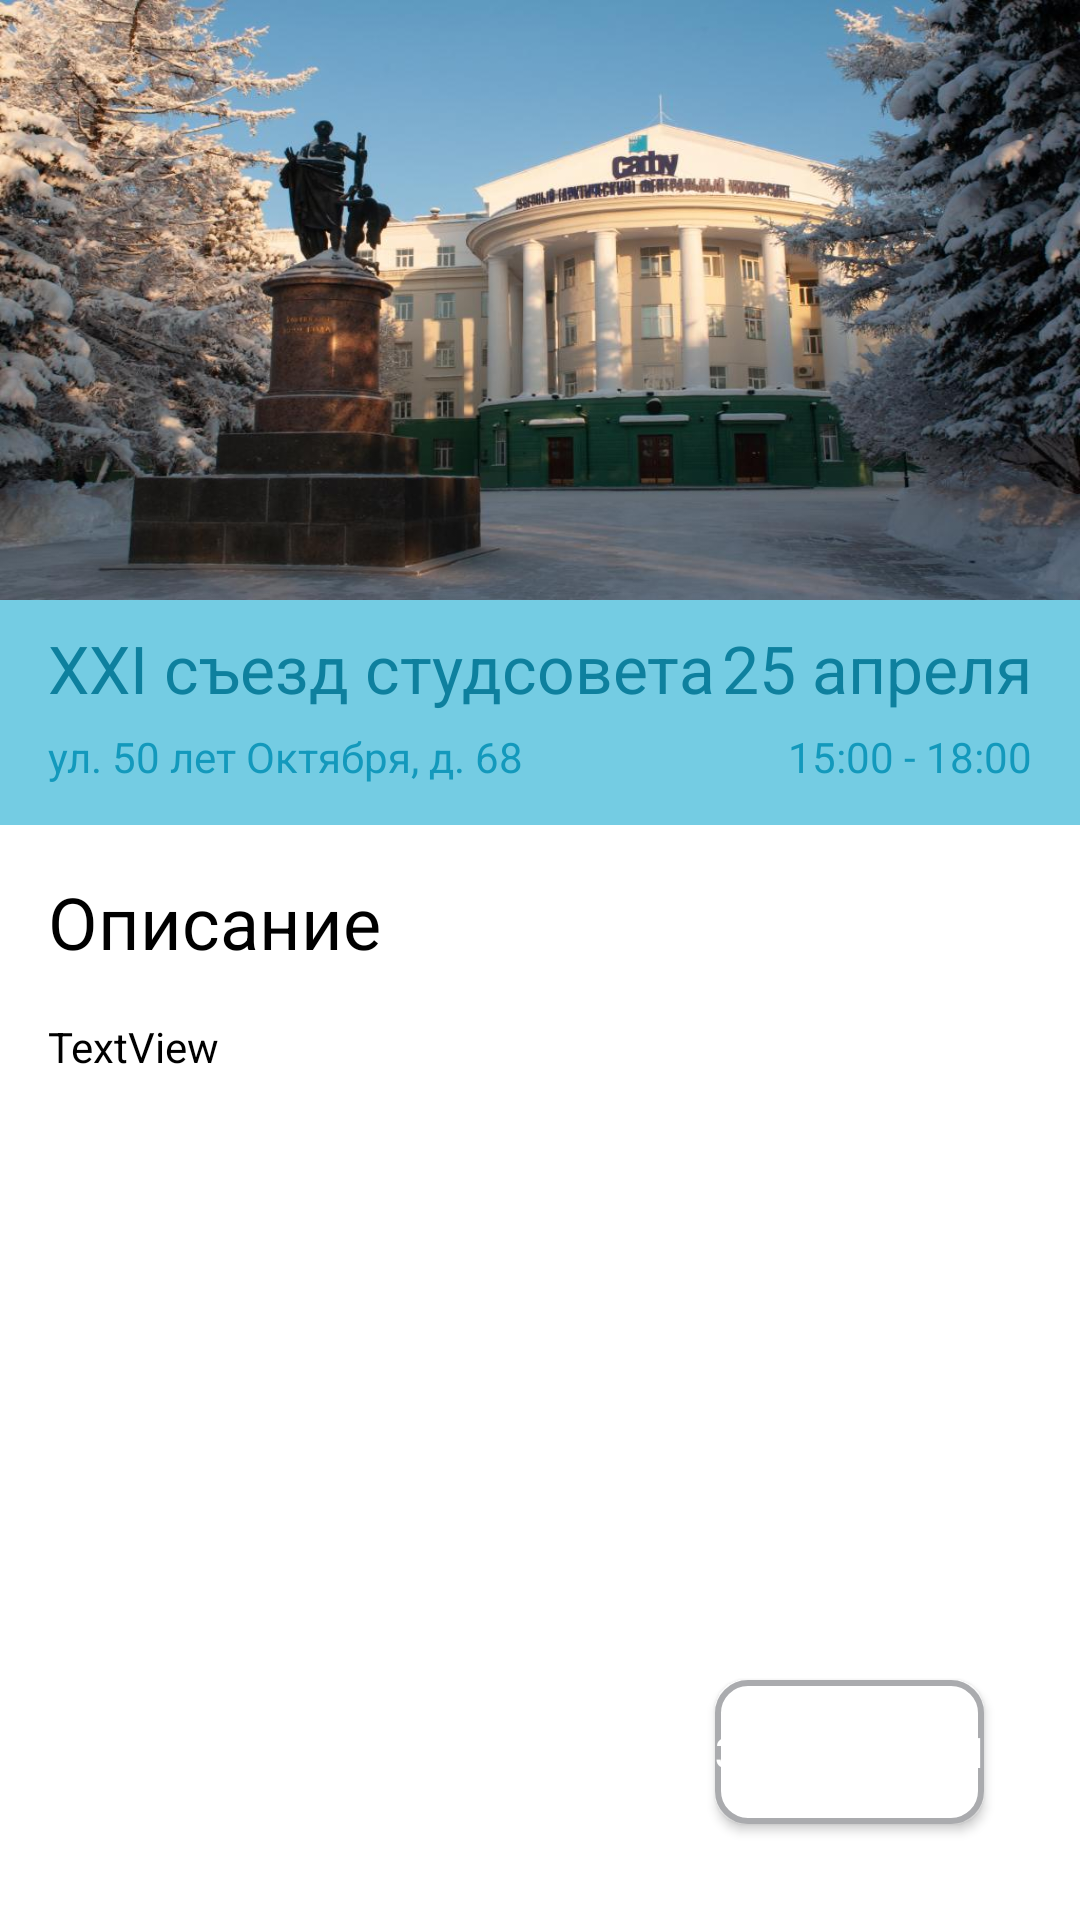

This screen was rendered from an Android layout file. Write that file and the resources it references.
<!-- AndroidManifest.xml: application theme Theme.Novgorod -->
<!-- res/layout/meropr_detail_activity.xml -->
<?xml version="1.0" encoding="utf-8"?>
<androidx.constraintlayout.widget.ConstraintLayout xmlns:android="http://schemas.android.com/apk/res/android"
    xmlns:app="http://schemas.android.com/apk/res-auto"
    xmlns:tools="http://schemas.android.com/tools"
    android:layout_width="match_parent"
    android:layout_height="match_parent">

    <com.google.android.material.imageview.ShapeableImageView
        android:id="@+id/mer_det_ico"
        android:layout_width="0dp"
        android:layout_height="200dp"
        android:scaleType="fitXY"
        app:layout_constraintEnd_toEndOf="parent"
        app:layout_constraintStart_toStartOf="parent"
        app:layout_constraintTop_toTopOf="parent"
        app:srcCompat="@mipmap/narfu" />

    <View
        android:id="@+id/view2"
        android:layout_width="wrap_content"
        android:layout_height="75dp"
        android:background="@color/light_light_blue"
        app:layout_constraintTop_toBottomOf="@+id/mer_det_ico" />

    <TextView
        android:id="@+id/mer_det_title"
        android:layout_width="wrap_content"
        android:layout_height="wrap_content"
        android:layout_marginStart="16dp"
        android:layout_marginTop="8dp"
        android:text="XXI съезд студсовета"
        android:textColor="#0E809E"
        android:textSize="22dp"
        app:layout_constraintStart_toStartOf="@+id/mer_det_ico"
        app:layout_constraintTop_toBottomOf="@+id/mer_det_ico" />

    <TextView
        android:id="@+id/mer_det_address"
        android:layout_width="wrap_content"
        android:layout_height="wrap_content"
        android:layout_marginBottom="8dp"
        android:text="ул. 50 лет Октября, д. 68"
        android:textColor="#1399BC"
        app:layout_constraintBottom_toBottomOf="@+id/view2"
        app:layout_constraintStart_toStartOf="@+id/mer_det_title"
        app:layout_constraintTop_toBottomOf="@+id/mer_det_title" />

    <TextView
        android:id="@+id/mer_det_date"
        android:layout_width="wrap_content"
        android:layout_height="wrap_content"
        android:layout_marginEnd="16dp"
        android:text="25 апреля"
        android:textColor="#0E809E"
        android:textSize="22sp"
        app:layout_constraintEnd_toEndOf="@+id/view2"
        app:layout_constraintTop_toTopOf="@+id/mer_det_title" />

    <TextView
        android:id="@+id/mer_det_time"
        android:layout_width="wrap_content"
        android:layout_height="wrap_content"
        android:layout_marginEnd="16dp"
        android:text="15:00 - 18:00"
        android:textColor="#1399BC"
        app:layout_constraintEnd_toEndOf="@+id/view2"
        app:layout_constraintTop_toTopOf="@+id/mer_det_address" />

    <TextView
        android:id="@+id/textView27"
        android:layout_width="wrap_content"
        android:layout_height="0dp"
        android:layout_marginTop="16dp"
        android:text="Описание"
        android:textColor="#000000"
        android:textSize="24sp"
        app:layout_constraintStart_toStartOf="@+id/mer_det_title"
        app:layout_constraintTop_toBottomOf="@+id/view2" />

    <TextView
        android:id="@+id/mer_det_desc"
        android:layout_width="0dp"
        android:layout_height="wrap_content"
        android:layout_marginStart="16dp"
        android:layout_marginTop="16dp"
        android:layout_marginEnd="16dp"
        android:text="TextView"
        android:textColor="#000000"
        app:layout_constraintEnd_toEndOf="parent"
        app:layout_constraintStart_toStartOf="parent"
        app:layout_constraintTop_toBottomOf="@+id/textView27" />

    <Button
        android:id="@+id/btn_zap"
        android:layout_width="wrap_content"
        android:layout_height="wrap_content"
        android:layout_marginEnd="32dp"
        android:layout_marginBottom="32dp"
        android:background="@drawable/round"
        android:text="Записаться"
        android:textColor="#FFFFFF"
        app:layout_constraintBottom_toBottomOf="parent"
        app:layout_constraintEnd_toEndOf="parent" />

</androidx.constraintlayout.widget.ConstraintLayout>
<!-- resources referenced by this layout -->
<resources>
  <color name="light_light_blue">#74CCE3</color>
  <!-- drawable round (drawable) -->
  <?xml version="1.0" encoding="utf-8"?>
  <shape xmlns:android="http://schemas.android.com/apk/res/android">
      <solid android:color="@color/white"></solid>
  
      <stroke
          android:width="2dp"
          android:color="@color/material_dynamic_neutral70" />
  
      <corners android:radius="10dp" />
  </shape>
  <!-- mipmap narfu: jpg bitmap (mipmap-xxxhdpi, 111195 bytes) -->
  <style name="Theme.Novgorod" parent="Theme.MaterialComponents.DayNight.DarkActionBar">
          
          <item name="colorPrimary">#3535FF</item>
          <item name="colorPrimaryVariant">#4169E1</item>
          <item name="colorOnPrimary">@color/material_dynamic_neutral70</item>
          
          <item name="colorSecondary">#4169E1</item>
          <item name="colorSecondaryVariant">#4169E1</item>
          <item name="colorOnSecondary">@color/black</item>
          
          <item name="fontFamily">@font/ubuntu</item>
          <item name="android:textColorPrimary">@color/black</item>
          <item name="android:textColor">@color/black</item>
          <item name="android:statusBarColor">?attr/colorPrimaryVariant</item>
          
  
      </style>
  <color name="white">#FFFFFFFF</color>
  <color name="black">#FF000000</color>
</resources>
